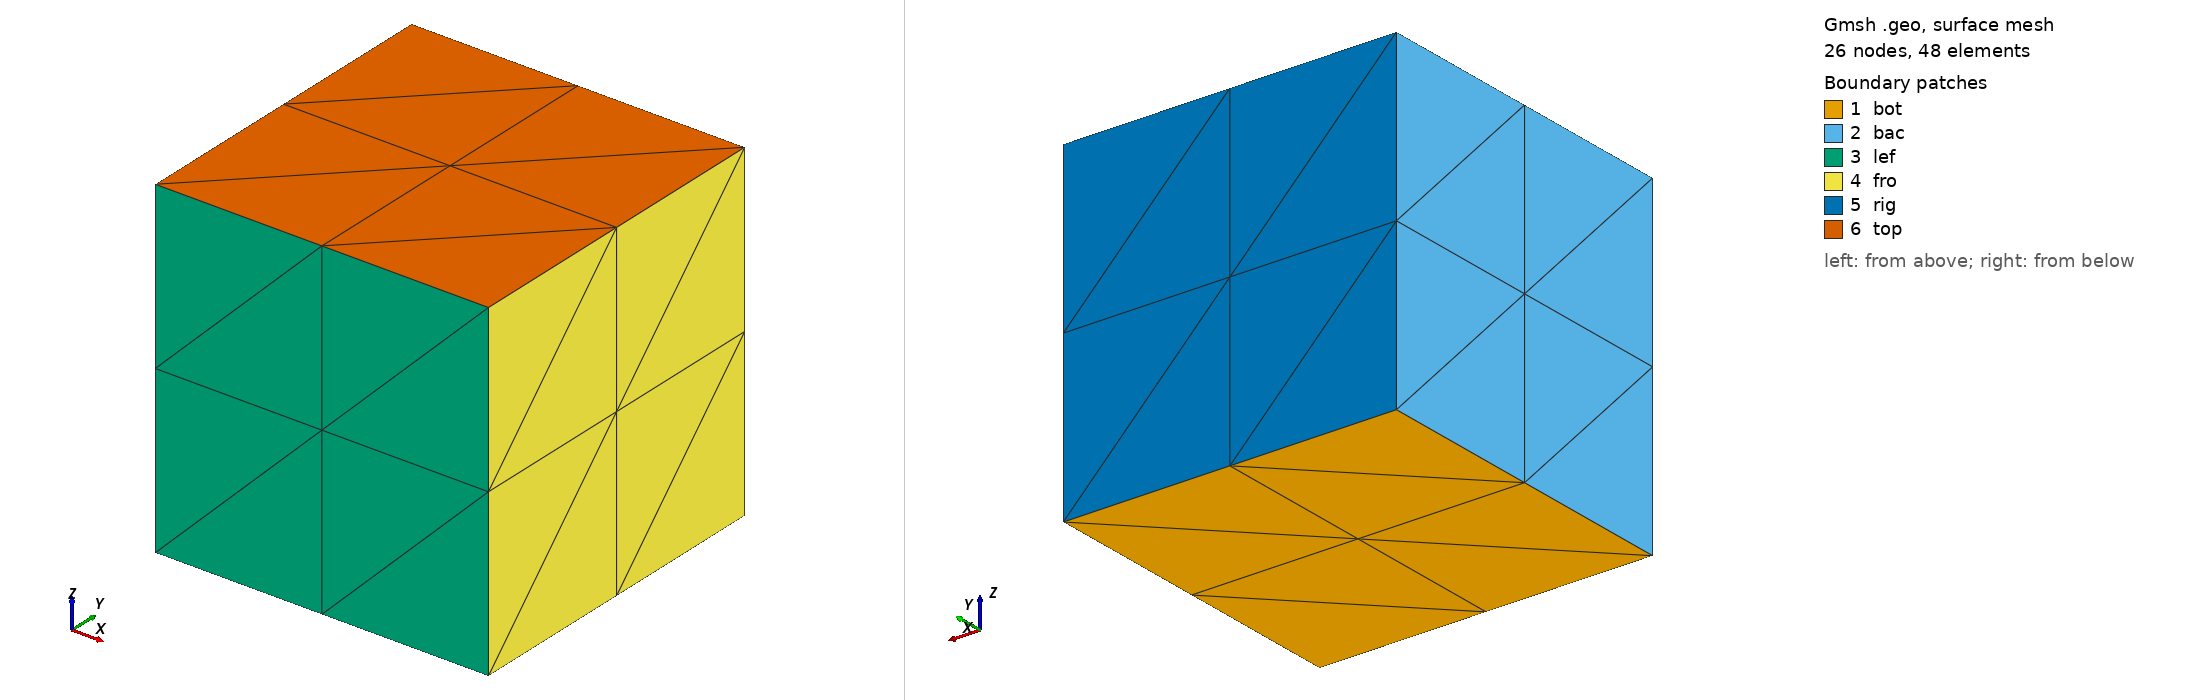

Gmsh geometry script, surface-meshed: 26 nodes, 48 surface elements. Boundary patches (legend numbers): 1 bot, 2 bac, 3 lef, 4 fro, 5 rig, 6 top. Left view from above one corner, right view from below the opposite corner. Legend entries are the model's physical surfaces. The drawing asked Gmsh for element sizes between 1% and 20% of the model's largest extent; the script's own settings can give other sizes.

=== cube.geo (drawn) ===
Mesh.Algorithm=5;
Mesh.Optimize=1;
Mesh.CharacteristicLengthFactor=1.0;

ee = 2;

Point(1) = {0,0,0};
Point(2) = {1.0,0,0};
Point(3) = {1.0,1.0,0};
Point(4) = {0,1.0,0};

Line(5) = {1,2};
Line(6) = {2,3};
Line(7) = {3,4};
Line(8) = {4,1};

Line Loop(1) = {8, 5, 6, 7};
Plane Surface(1) = {1};

Transfinite Line {8, 5, 6, 7} = ee+1 Using Progression 1;
Transfinite Surface {1};

Extrude {0, 0, 1.0} {Surface{1}; Layers{ee};}

Physical Surface("top") = {30};
Physical Surface("bot") = {1};
Physical Surface("lef") = {21};
Physical Surface("rig") = {29};
Physical Surface("fro") = {25};
Physical Surface("bac") = {17};

Physical Volume("vol") = {1};

// EOF
